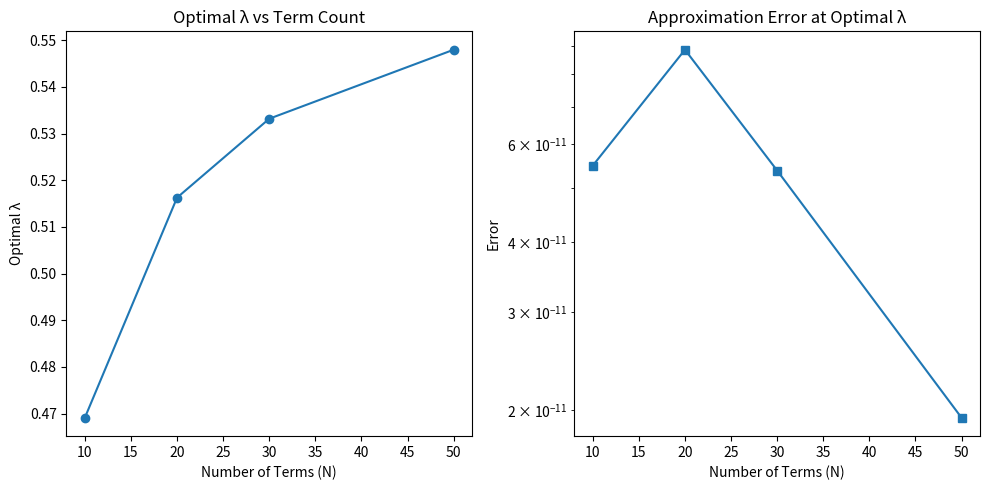

Write Python code to recreate this figure.
# This script calculates the Pochhammer symbol and Stirling numbers of the first kind.
# It also computes the factorial of numbers and prepares polynomial arrays.

import numpy as np
import sys
import math
from functools import lru_cache

def OneOverFactorial(num):
    """
    Calculates the value of 1 divided by the factorial of a given number. 
    """
    if num > 170:  # Reduced from 177 for better numerical stability
        print("Error: Input is too large to calculate 1/n! within float precision")
        sys.exit()

    result = 1.0
    for i in range(1, num + 1):
        result /= i
    return result

@lru_cache(maxsize=None)
def StirlingNumberOfFirstKind(n, k):
    """
    Calculate the unsigned Stirling number of the first kind, c(n, k).
    Uses memoization for efficiency.
    """
    if n == k:
        return 1
    if k == 0 or n == 0:
        return 0
    return (n - 1) * StirlingNumberOfFirstKind(n - 1, k) + StirlingNumberOfFirstKind(n - 1, k - 1)

def RisingFactorial(x, n):
    """
    Directly computes the rising factorial (Pochhammer symbol) (x)_n
    """
    result = 1.0
    for i in range(n):
        result *= (x + i)
    return result

def FactorialArray(num):
    """
    Precomputes 1/n! for n=1 to num
    """
    arr = np.zeros(num)
    for i in range(num):
        arr[i] = OneOverFactorial(i + 1)
    return arr

def Execute(Lambda, NTerms, Factorials):
    """
    Computes the pi approximation using the series:
    π ≈ 4 + Σ [ (1/n!) * (1/(n+λ) - 4/(2n+1)) * (a_n)_n ]
    where a_n = (2n+1)^2/(4(n+λ)) - n
    """
    total_sum = 0.0
    
    for n in range(1, NTerms + 1):
        # Compute components
        fact = Factorials[n - 1]  # 1/n!
        first_term = 1 / (n + Lambda) - 4 / (2 * n + 1)
        a_n = (2 * n + 1) ** 2 / (4 * (n + Lambda)) - n
        
        # Compute rising factorial directly
        poch_val = RisingFactorial(a_n, n)
        
        # Compute term and accumulate
        term = fact * first_term * poch_val
        total_sum += term

    PI_approx = 4.0 + total_sum
    return PI_approx

if __name__ == '__main__':
    # Test parameters
    test_lambdas = [0.5, 0.6, 0.7, 0.8, 0.9, 1.0]
    test_terms = [5, 10, 20, 30]
    
    for lam in test_lambdas:
        print(f"\nTesting λ = {lam}")
        for n_terms in test_terms:
            # Precompute factorials
            fact_array = FactorialArray(n_terms)
            
            # Compute approximation
            try:
                pi_approx = Execute(lam, n_terms, fact_array)
                error = abs(pi_approx - math.pi)
                print(f"  N={n_terms}: Approx={pi_approx:.10f}, Error={error:.2e}")
            except Exception as e:
                print(f"  N={n_terms}: Failed ({str(e)})")

    # Recommended parameters
    print("\nRecommended parameters: λ=0.5-1.0 with N=20-30 terms")

    
def find_optimal_lambda(N, lambda_low=0.1, lambda_high=1.0, tol=1e-10):
    """
    Finds optimal λ using bisection method for fixed N
    Returns: (optimal_lambda, error)
    """
    fact_array = FactorialArray(N)
    
    def error_func(lam):
        approx = Execute(lam, N, fact_array)
        return approx - math.pi
    
    # Ensure we have a root bracket
    f_low = error_func(lambda_low)
    f_high = error_func(lambda_high)
    
    if f_low * f_high > 0:
        # Try to find a valid bracket automatically
        test_points = np.linspace(0.1, 1.0, 20)
        for i in range(len(test_points)-1):
            f1 = error_func(test_points[i])
            f2 = error_func(test_points[i+1])
            if f1 * f2 < 0:
                lambda_low, lambda_high = test_points[i], test_points[i+1]
                break
    
    # Bisection algorithm
    for _ in range(100):  # Max iterations
        lam_mid = (lambda_low + lambda_high) / 2
        f_mid = error_func(lam_mid)
        
        if abs(f_mid) < tol:
            break
            
        if f_mid * error_func(lambda_low) < 0:
            lambda_high = lam_mid
        else:
            lambda_low = lam_mid
    
    return lam_mid, abs(f_mid)

# Test optimization for different term counts
if __name__ == '__main__':
    term_counts = [10, 20, 30, 50]
    results = {}
    
    for N in term_counts:
        lambda_opt, error = find_optimal_lambda(N)
        results[N] = (lambda_opt, error)
        print(f"N={N}: Optimal λ={lambda_opt:.6f}, Error={error:.5e}")
    
    # Plot results
    lambdas = [results[N][0] for N in term_counts]
    errors = [results[N][1] for N in term_counts]
    
    import matplotlib.pyplot as plt
    plt.figure(figsize=(10, 5))
    
    plt.subplot(1, 2, 1)
    plt.plot(term_counts, lambdas, 'o-')
    plt.xlabel('Number of Terms (N)')
    plt.ylabel('Optimal λ')
    plt.title('Optimal λ vs Term Count')
    
    plt.subplot(1, 2, 2)
    plt.semilogy(term_counts, errors, 's-')
    plt.xlabel('Number of Terms (N)')
    plt.ylabel('Error')
    plt.title('Approximation Error at Optimal λ')
    
    plt.tight_layout()
    plt.savefig('lambda_optimization.png')
    plt.show()
